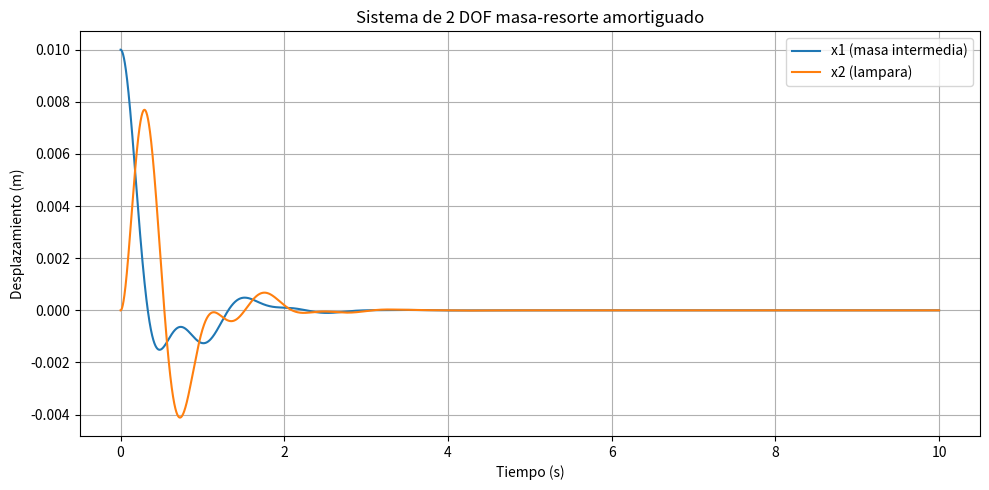
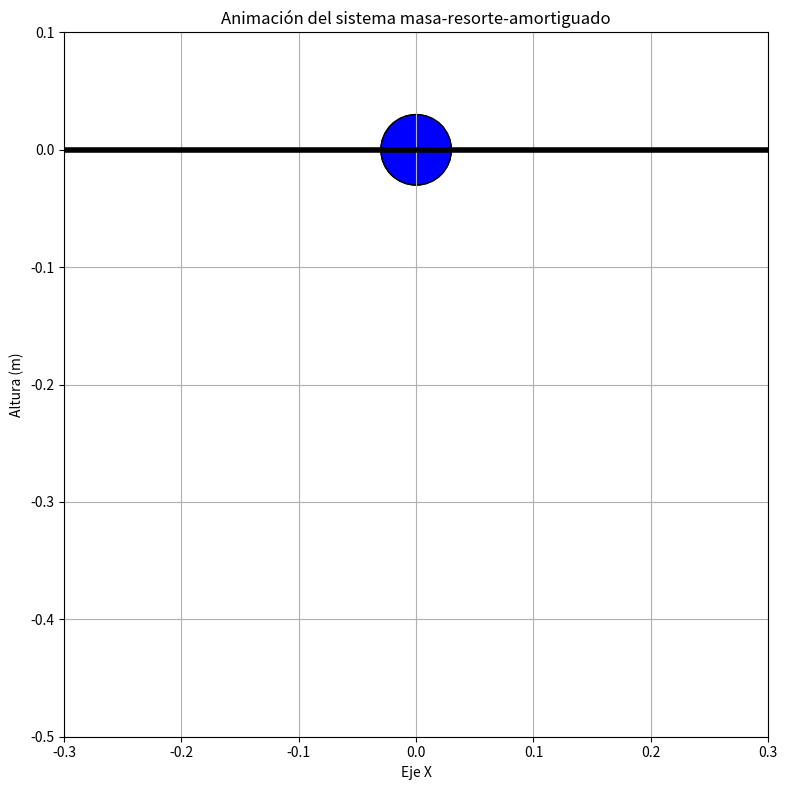

Write the Python code that produced these figures, in order.
''' El siguiente codigo define el calculo matemático de un sistema masa resorte de dos grados de livertad. '''

''' [redacted] '''


# Importamos librerias para computacion numerica y graficacion
import numpy as np
import matplotlib.pyplot as plt
from matplotlib.animation import FuncAnimation

# Masas del sistema
masa_1 = 200/1000 # Peso del aro intermedio en kilogramos
masa_2 = 60/1000 # Peso de la lampara en kilogramos

# Constantes elasticas de las ligas obtenidas a partir de experimentacion
k1 = 4.5  # Constante elastica de la liga superior en N
k2 = 3.5  # Constante elastica de la liga inferior en N

# Resistencias de amortiguamiento
resistencia_1 = 0.5  # Resistencia de amortiguamiento de la masa 1 en Ns/m
resistencia_2 = 0.3  # Resistencia de amortiguamiento de la masa 2 en Ns/m

def Derivadas(t, y):
    x1, x2, v1, v2 = y
    dx1 = v1
    dx2 = v2
    dv1 = ( -resistencia_1  *v1 - k1*x1 - k2*(x1 - x2))/masa_1
    dv2 = ( -resistencia_2  *v2 - k2*(x2 - x1))/masa_2
    return np.array([dx1, dx2, dv1, dv2])

#Funcion para el metodo numerico Runge Kutta
def Runge_Kutta_4(f,t,y,h):
    k1 = f(t,y)
    k2 = f(t + h/2, y + h/2 * k1)
    k3 = f(t + h/2, y + h/2 * k2)
    k4 = f(t + h, y + h * k3)
    return y + (h/6) * (k1 + 2*k2 + 2*k3 + k4)

# Condiciones iniciales
y0 = np.array([0.01,0.0,0.0,0.0]) # [x1, x2, v1, v2]
t0 = 0.0 
tf = 10.0 
dt = 0.001 

# Vector para almacenar suluciones
N = int((tf - t0)/dt) # Cantidad de iteraciones
valores_t = np.linspace(t0, tf, N)
valores_y = np.zeros((N,4))
valores_y[0] = y0 # Asigno valor inicial

for i in range(1,N):
    valores_y[i] = Runge_Kutta_4(Derivadas, valores_t[i-1], valores_y[i-1], dt)

x1_valores = valores_y[:, 0]
x2_valores = valores_y[:, 1]


# Graficacion 
plt.figure(figsize=(10, 5))
plt.plot(valores_t, x1_valores, label="x1 (masa intermedia)")
plt.plot(valores_t, x2_valores, label="x2 (lampara)")
plt.xlabel("Tiempo (s)")
plt.ylabel("Desplazamiento (m)")
plt.title("Sistema de 2 DOF masa-resorte amortiguado")
plt.grid(True)
plt.legend()
plt.tight_layout()

''' Animacion del sistema masa resorte amortiguado '''

# Longitudes de los resortes 
L1 = 0.1 
L2 = 0.1

fig, ax = plt.subplots(figsize=(8, 8))
ax.set_xlim(-0.3, 0.3)
ax.set_ylim(-0.5, 0.1)
ax.set_title("Animación del sistema masa-resorte-amortiguado")
ax.set_xlabel("Eje X")
ax.set_ylabel("Altura (m)")
ax.grid()
ax.set_aspect('equal')

# Dibujar techo
ax.axhline(y=0, color = 'black', linewidth=4)

def dibujar_resorte(x0,y0,x1,y1,width, numero_de_curvas = 5):
    dx = x1 - x0
    dy = y1 - y0
    distancia = np.sqrt(dx**2 + dy**2)

    # Puntos intermedios del resorte
    t = np.linspace(0,1,100)
    oscilacion = width * np.sin(2* np.pi * numero_de_curvas * t)

    # Direccion perpendicular 
    nx = -dy/distancia
    ny = dx/distancia

    # Calcular puntos del resorte
    x_resorte = x0  + dx * t + nx * oscilacion
    y_resorte = y0 + dy * t + ny * oscilacion
    return x_resorte, y_resorte

# Elementos de la animacion 
resorte1_linea, = ax.plot([],[], 'b-', lw = 1.5)
masa1_circulo = plt.Circle((0,0), 0.03, fc = "red", ec = "black")
resorte2_linea, = ax.plot([],[], 'g-', lw = 1.5)
masa2_circulo = plt.Circle((0,0), 0.03, fc = "blue", ec = "black")

# Masas en la grafica
ax.add_patch(masa1_circulo)
ax.add_patch(masa2_circulo)

# Inicializacion
def init():
    resorte1_linea.set_data([],[])
    resorte2_linea.set_data([],[])
    masa1_circulo.center = (0, 0)
    masa2_circulo.center = (0,0)
    return resorte1_linea, resorte2_linea, masa1_circulo, masa2_circulo

# Actualizacion para animacion 

def actualizar(frame):
    factor_visual = 2
    x1 = x1_valores[frame] * factor_visual
    x2 = x2_valores[frame] * factor_visual

    # Posiciones verticales
    y_techo = 0
    y_masa1 = y_techo - L1 - x1
    y_masa2 = y_masa1 - L2 - (x2 - x1)

    # Actualizar resortes
    resorte1_x, resorte1_y = dibujar_resorte(0, y_techo, 0, y_masa1, 0.03, 8)
    resorte1_linea.set_data(resorte1_x, resorte1_y)
    
    resorte2_x, resorte2_y = dibujar_resorte(0, y_masa1, 0, y_masa2, 0.03, 8)
    resorte2_linea.set_data(resorte2_x, resorte2_y)

    # Actualizar masas 
    masa1_circulo.center = (0, y_masa1)
    masa2_circulo.center = (0, y_masa2)

    return resorte1_linea, resorte2_linea, masa1_circulo, masa2_circulo

# Animacion 

animacion = FuncAnimation(fig, actualizar, frames= range(0, len(valores_t), 5), init_func=init, blit=True, interval=20, repeat=True)
plt.tight_layout()
plt.show()